pico-8 play session: hold → + tap 🅾

[t = 1 s] hold → ~1s, tap 🅾 ~2×
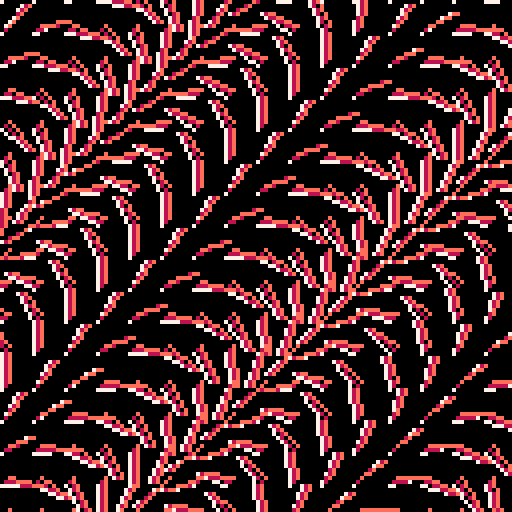
[t = 6 s] hold → ~6s, tap 🅾 ~10×
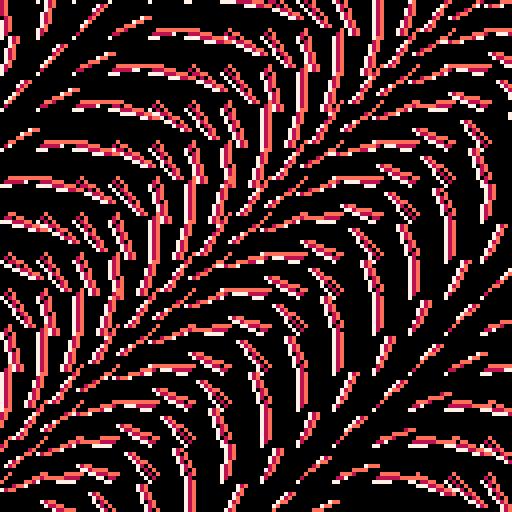
[t = 8 s] hold → ~8s, tap 🅾 ~14×
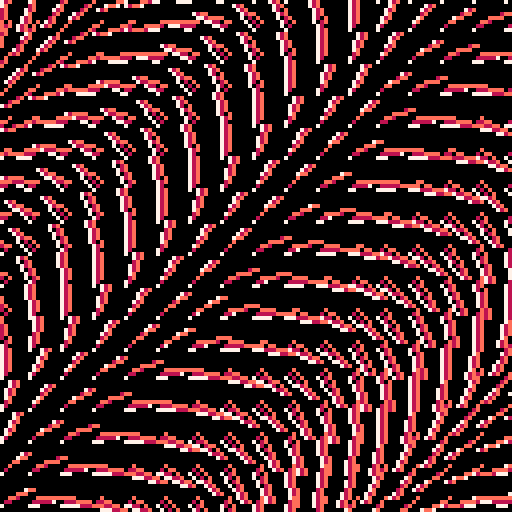

pico-8 cartridge
version 29
__lua__

--[[
  put this check_time function at the start of the cart
  make sure to call check_time() somehwere in the cart.
  in most tweetcarts, the bast place to do this is direclty before "flip()"
--]]
function check_time() 
  --id is stored in the parameters field
  my_id = stat(6)

  --the breadcrumb field is the name of the start cart + "," + the number of seconds we should play
  my_info = stat(100)
  --if we don't have it, stop checking
  if my_info == nil then
    return
  end

  breadcumb_parts = split(my_info, ",", true)
  start_cart_name = breadcumb_parts[1]
  max_time = breadcumb_parts[2]

  --check if we hit the max time
  if time() > max_time or btnp(1) then
    load(start_cart_name,"",my_id)
  end
end
--end of check_time

--shimmer ribbons
pal({7,136,142},1)
::🔄::
e=t()
cls()
for k=0,2do
d=8+sin(e/5)*2
for c=0,140,d do
for r=0,140,d do
a=e+(c+r)/(200+sin(e/10)*100)
line(c+k,r-k,c+sin(a)*d+k,r+cos(a)*d,1+k)
end
end
end
check_time()
flip()goto 🔄
--#tweetcart #pico8 #pixelart
